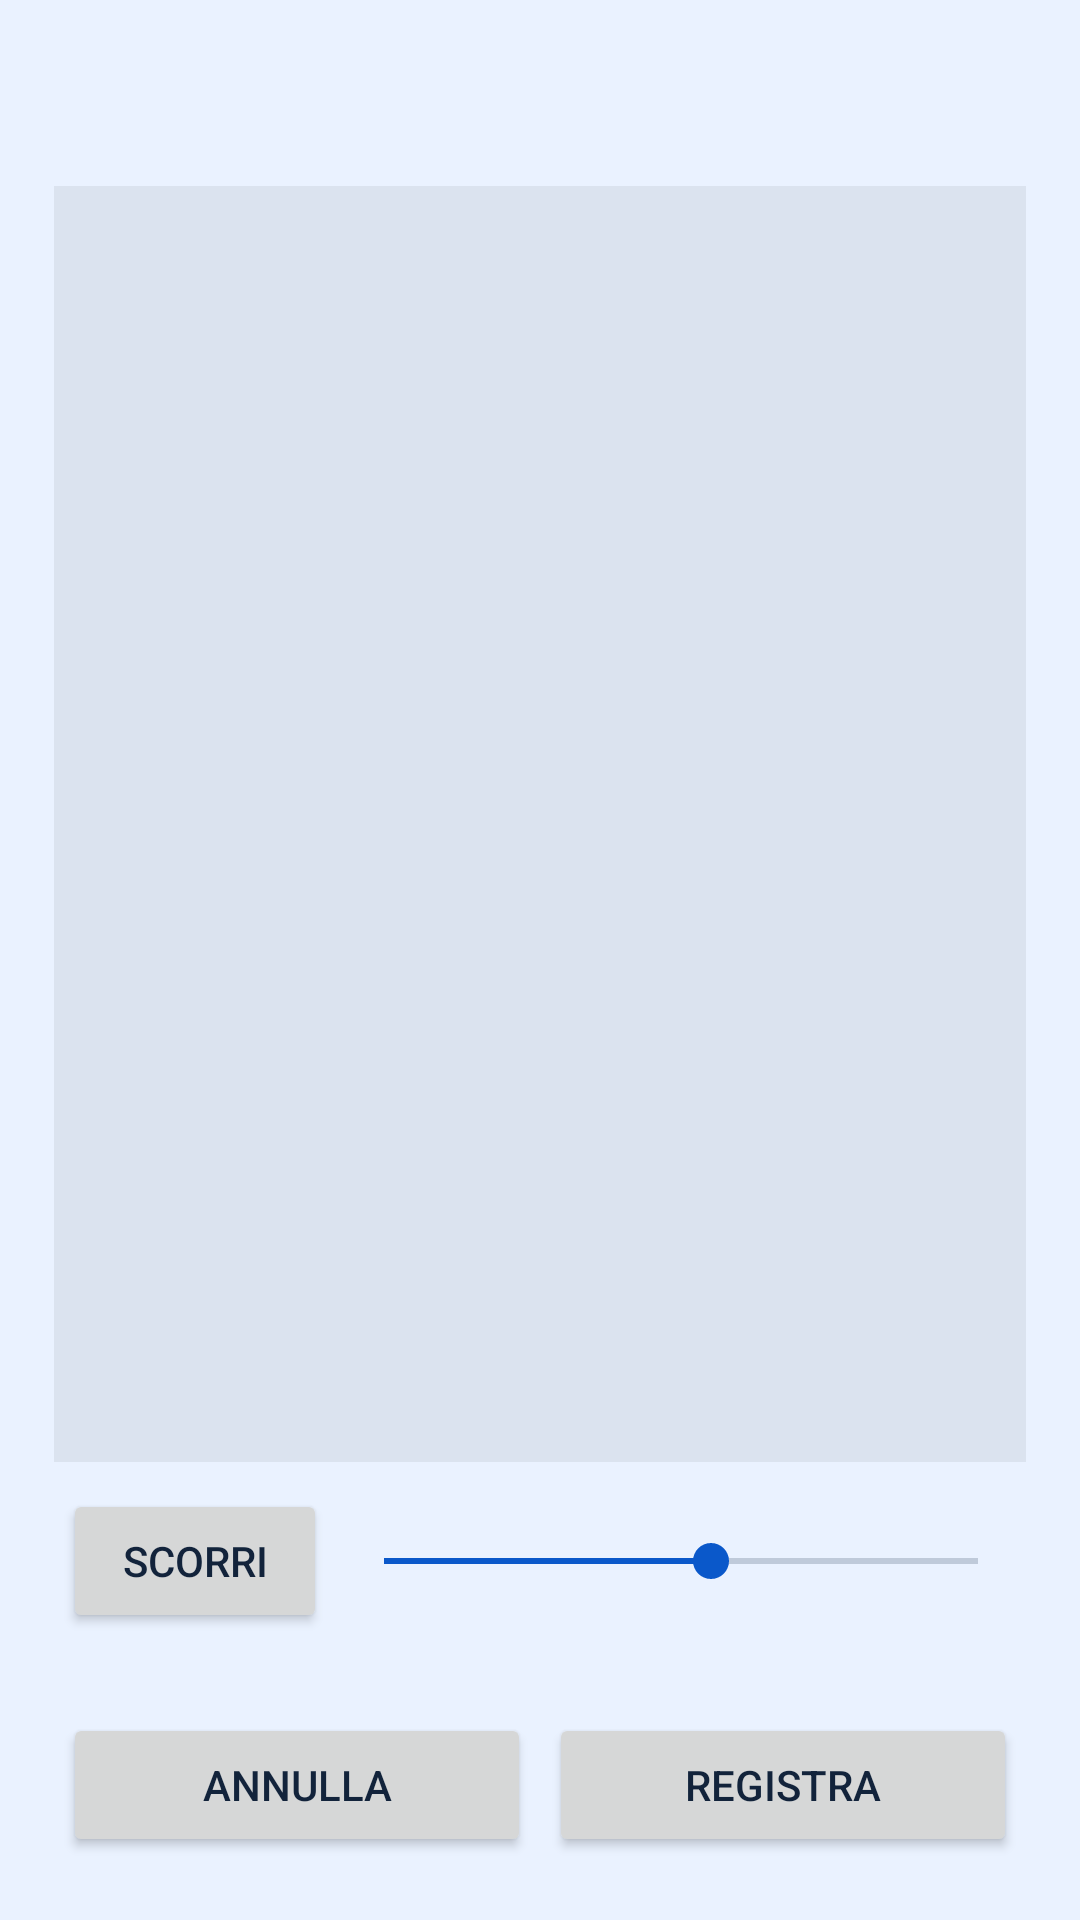

Layout XML and referenced resources for this Android screen:
<!-- AndroidManifest.xml: application theme Theme.Fotosistemis -->
<!-- res/layout/activity_photo_preview.xml -->
<?xml version="1.0" encoding="utf-8"?>
<LinearLayout xmlns:android="http://schemas.android.com/apk/res/android"
    android:id="@+id/previewRoot"
    android:layout_width="match_parent"
    android:layout_height="match_parent"
    android:orientation="vertical"
    android:padding="18dp">

    <TextView
        android:id="@+id/previewSummary"
        android:layout_width="match_parent"
        android:layout_height="wrap_content"
        android:textSize="13sp" />

    <TextView
        android:id="@+id/previewCounter"
        android:layout_width="match_parent"
        android:layout_height="wrap_content"
        android:layout_marginTop="4dp"
        android:textSize="12sp" />

    <ImageView
        android:id="@+id/previewImage"
        android:layout_width="match_parent"
        android:layout_height="0dp"
        android:layout_marginTop="6dp"
        android:layout_weight="1"
        android:adjustViewBounds="true"
        android:background="#10000000"
        android:contentDescription="@string/preview_description"
        android:scaleType="fitCenter" />

    
    <LinearLayout
        android:layout_width="match_parent"
        android:layout_height="wrap_content"
        android:layout_marginTop="6dp"
        android:gravity="center_vertical"
        android:orientation="horizontal">

        <Button
            android:id="@+id/previewPlayButton"
            android:layout_width="wrap_content"
            android:layout_height="wrap_content"
            android:layout_margin="3dp"
            android:text="@string/preview_play" />

        <SeekBar
            android:id="@+id/previewSpeed"
            android:layout_width="0dp"
            android:layout_height="wrap_content"
            android:layout_weight="1"
            android:max="100"
            android:progress="55" />
    </LinearLayout>

    <TextView
        android:id="@+id/previewSpeedLabel"
        android:layout_width="match_parent"
        android:layout_height="wrap_content"
        android:textSize="11sp" />

    <LinearLayout
        android:layout_width="match_parent"
        android:layout_height="wrap_content"
        android:layout_marginTop="6dp"
        android:orientation="horizontal">

        <Button
            android:id="@+id/previewCancelButton"
            android:layout_width="0dp"
            android:layout_height="wrap_content"
            android:layout_margin="3dp"
            android:layout_weight="1"
            android:text="@string/action_cancel" />

        <Button
            android:id="@+id/previewConfirmButton"
            android:layout_width="0dp"
            android:layout_height="wrap_content"
            android:layout_margin="3dp"
            android:layout_weight="1"
            android:text="@string/adopt_confirm" />
    </LinearLayout>
</LinearLayout>
<!-- resources referenced by this layout -->
<resources>
  <string name="action_cancel">Annulla</string>
  <string name="adopt_confirm">Registra</string>
  <string name="preview_description">Foto in revisione</string>
  <string name="preview_play">Scorri</string>
  <style name="Theme.Fotosistemis" parent="Base.Theme.Fotosistemis" />
  <style name="Base.Theme.Fotosistemis" parent="Theme.Material3.DayNight.NoActionBar">
          <item name="colorPrimary">@color/brand_blue</item>
          <item name="colorOnPrimary">@color/white</item>
          <item name="colorPrimaryContainer">@color/brand_blue_light</item>
          <item name="colorOnPrimaryContainer">@color/ink</item>
          <item name="colorSecondary">@color/brand_blue_dark</item>
          <item name="colorOnSecondary">@color/white</item>
  
          <item name="android:colorBackground">@color/surface_tint</item>
          <item name="colorSurface">@color/white</item>
          <item name="colorOnBackground">@color/ink</item>
          <item name="colorOnSurface">@color/ink</item>
          <item name="colorOnSurfaceVariant">@color/ink_muted</item>
          <item name="android:textColorPrimary">@color/ink</item>
          <item name="android:textColorSecondary">@color/ink_muted</item>
  
          
          <item name="android:windowSplashScreenBackground">@color/white</item>
          <item name="android:windowSplashScreenAnimatedIcon">@android:color/transparent</item>
      </style>
  <color name="brand_blue">#0D6EFD</color>
  <color name="white">#FFFFFFFF</color>
  <color name="brand_blue_light">#CFE2FF</color>
  <color name="ink">#12233B</color>
  <color name="brand_blue_dark">#0A58CA</color>
  <color name="surface_tint">#EAF2FF</color>
  <color name="ink_muted">#41556F</color>
</resources>
